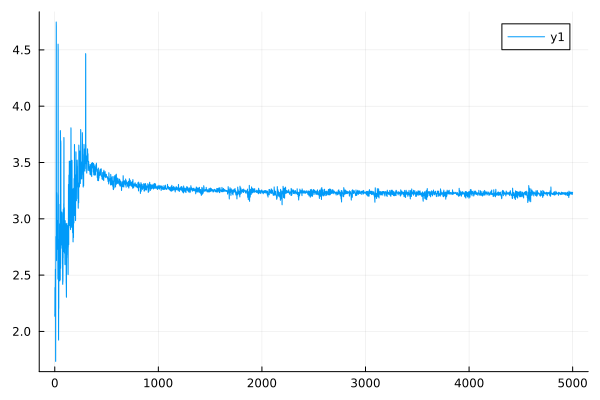

Data behind this chart, as committed beside it:
0	2.152429502353544
1	2.134
2	2.389
3	2.373
4	2.388
5	2.372
6	2.552
7	2.535
8	1.743
9	1.734
10	2.842
11	2.822
12	2.64
13	2.626
14	4.748
15	4.708
16	2.643
17	2.63
18	3.232
19	3.208
20	2.979
21	2.959
22	2.987
23	2.978
24	2.948
25	2.932
26	2.748
27	2.727
28	2.838
29	2.815
30	2.474
31	2.464
32	4.551
33	4.496
34	3.224
35	3.204
36	1.934
37	1.923
38	2.213
39	2.205
40	2.815
41	2.802
42	2.484
43	2.477
44	2.643
45	2.635
46	2.955
47	2.944
48	2.456
49	2.448
50	3.129
51	3.114
52	2.47
53	2.459
54	3.784
55	3.768
56	2.57
57	2.561
58	3.693
59	3.67
60	2.745
... 4,940 more rows
